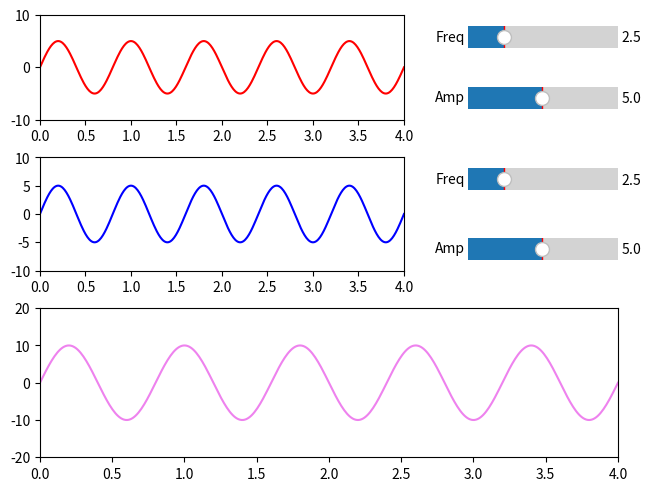

Here is the Python script that generated this plot:
import numpy as np
import matplotlib.pyplot as plt
import matplotlib.gridspec as gridspec
from matplotlib.widgets import Slider

ChangebleGraphicInstances = []

class DynamicGraphic():
    def __init__(self, figure:plt.Figure, color:str, place:int, spec:gridspec.GridSpec):
        self.figure = figure
        self.x = np.arange(0, 1)
        self.y = np.arange(0, 1)
        self.figure.add_subplot(spec[(place * 2):(place * 2 + 3), :])
        self.line, = plt.plot(self.x, self.y, color=color)
        plt.axis([0, 4, -20, 20])

    def init__update(self):
        self.x = ChangebleGraphicInstances[0].x
        self.line.set_xdata(self.x)
        self.y = np.sum([d.y for d in ChangebleGraphicInstances], axis=0)
        self.update()

    def update(self):
        self.line.set_ydata(np.sum([d.y for d in ChangebleGraphicInstances], axis=0))
        self.figure.canvas.draw_idle()


class ChangebleGraphic():
    def __init__(self, figure:plt.Figure, color:str, place:int, spec:gridspec.GridSpec, dependent:DynamicGraphic):
        self.figure = figure
        self.dependent = dependent
        self.x = np.linspace(0, 4, num=400)
        self.amplitude = 5
        self.frequency = 2.5
        self.y = self.amplitude*np.sin(np.pi*self.frequency*self.x)
        self.figure.add_subplot(spec[(place * 2):(place * 2 + 2), :2])
        self.line, = plt.plot(self.x, self.y, color=color)
        plt.axis([0, 4, -10, 10])

        axfreq = self.figure.add_subplot(spec[place * 2, 2])
        axamp = self.figure.add_subplot(spec[place * 2 + 1, 2])

        self.slider_freq = Slider(axfreq, 'Freq', 0.1, 10.0, valinit=self.frequency)
        self.slider_amp = Slider(axamp, 'Amp', 0.1, 10.0, valinit=self.amplitude)
        self.slider_freq.on_changed(self.update)
        self.slider_amp.on_changed(self.update)

        ChangebleGraphicInstances.append(self)

    def update(self, val):
        self.amplitude = self.slider_amp.val
        self.frequency = self.slider_freq.val
        self.y = self.amplitude*np.sin(2*np.pi*self.frequency*self.x)
        self.line.set_ydata(self.y)
        self.figure.canvas.draw_idle()
        self.dependent.update()


figure = plt.figure(constrained_layout=True)
spec = figure.add_gridspec(ncols=3, nrows=7, left=0.05, right=0.06, wspace=0.05)

result = DynamicGraphic(figure, "violet", 2, spec)

wave1 = ChangebleGraphic(figure, "red", 0, spec, result)
wave2 = ChangebleGraphic(figure, "blue", 1, spec, result)
result.init__update()

plt.show()